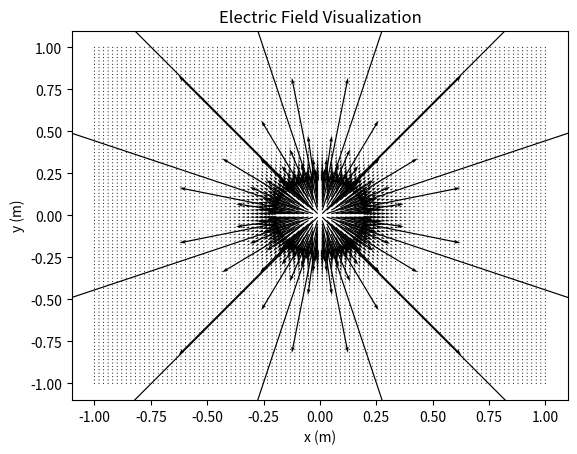

Write the Python code that produced this figure.
import numpy as np
import matplotlib.pyplot as plt

# Define constants
k = 9e9
# Coulomb's constant
q = 1e-9
# point charge

# Define grid of points
x = np.linspace(-1, 1, 100)
y = np.linspace(-1, 1, 100)
X, Y = np.meshgrid(x, y)

# Calculate electric field components
r = np.sqrt(X**2 + Y**2)
Ex = k*q*X/r**3
Ey = k*q*Y/r**3

# Visualize electric field vectors
plt.quiver(X, Y, Ex, Ey)
plt.xlabel('x (m)')
plt.ylabel('y (m)')
plt.title('Electric Field Visualization')
plt.show()
